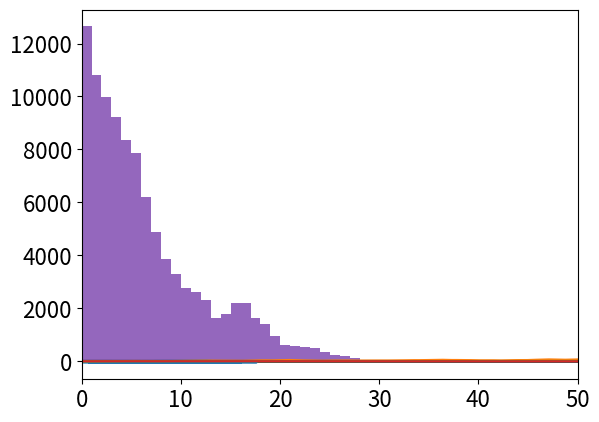

Here is the Python script that generated this plot: (Note: this script raises an exception after producing the figure.)
from __future__ import division, print_function
%matplotlib inline
import numpy as np
import matplotlib.pyplot as plt
import math
import random
from scipy.signal import fftconvolve
plt.rcParams['font.size'] = 16

# Langevin equation for the velocity

v = 0
x = 0
dt = 0.01
gamma = 0.5
w0 = 1
D = 1
v_factor = math.sqrt(D*dt)
F_data = []
v_data = []
x_data = []
for t in range(1024*128):
    F = v_factor*random.gauss(0,1)
    x = x + v*dt
    v = v*(1-gamma*dt) - w0**2*x*dt + F
    F_data.append(F)
    x_data.append(x)
    v_data.append(v)
x_data = np.array(x_data)
F_data = np.array(F_data)/math.sqrt(dt)
v_data = np.array(v_data)

N = len(x_data)
fft_cor = fftconvolve(v_data, v_data[::-1])[N-1:]
fft_cor /= (N - np.arange(N))
t = dt*np.arange(N)
plt.plot(t, fft_cor, 'k-', lw=2)
plt.xlim(0, 50)

(v_data**2).mean()

# Langevin equation for the velocity

v0 = 1
Dr = 2
th = 0
x = 0
y = 0
dt = 0.01
th_factor = math.sqrt(2*Dr*dt)
xy_factor = v0*dt
xy_data = []
th_data = []
for t in range(100000):
    th = th + th_factor*random.gauss(0,1)
    x = x + math.cos(th)*xy_factor
    y = y + math.sin(th)*xy_factor
    th_data.append(th)
    xy_data.append((x,y))
th_data = np.array(th_data)
xy_data = np.array(xy_data)

plt.plot(xy_data[:,0], xy_data[:,1]);

t = dt*np.arange(len(xy_data))
plt.plot(t, np.sum(xy_data**2, axis=1))

plt.plot(t, v0**2/(2*Dr)*t);

# Overdamped Langevin equation for sedimentation

x = 1
dt = 0.01
D = 2
g = 0.3
x_factor = math.sqrt(2*D**2*dt)
x_data = []
for t in range(100000):
    x = x - g*D*dt + x_factor*random.gauss(0,1)
    if x<0:
        x = -x
    x_data.append(x)
x_data = np.array(x_data)

plt.plot(x_data);

n, bins, patches = plt.hist(x_data, bins=32, normed=True)
#bins = (bins[1:]+bins[:-1])/2
plt.title('Density as a function of altitude')
plt.plot(bins, g/D*np.exp(-bins*g/D));

